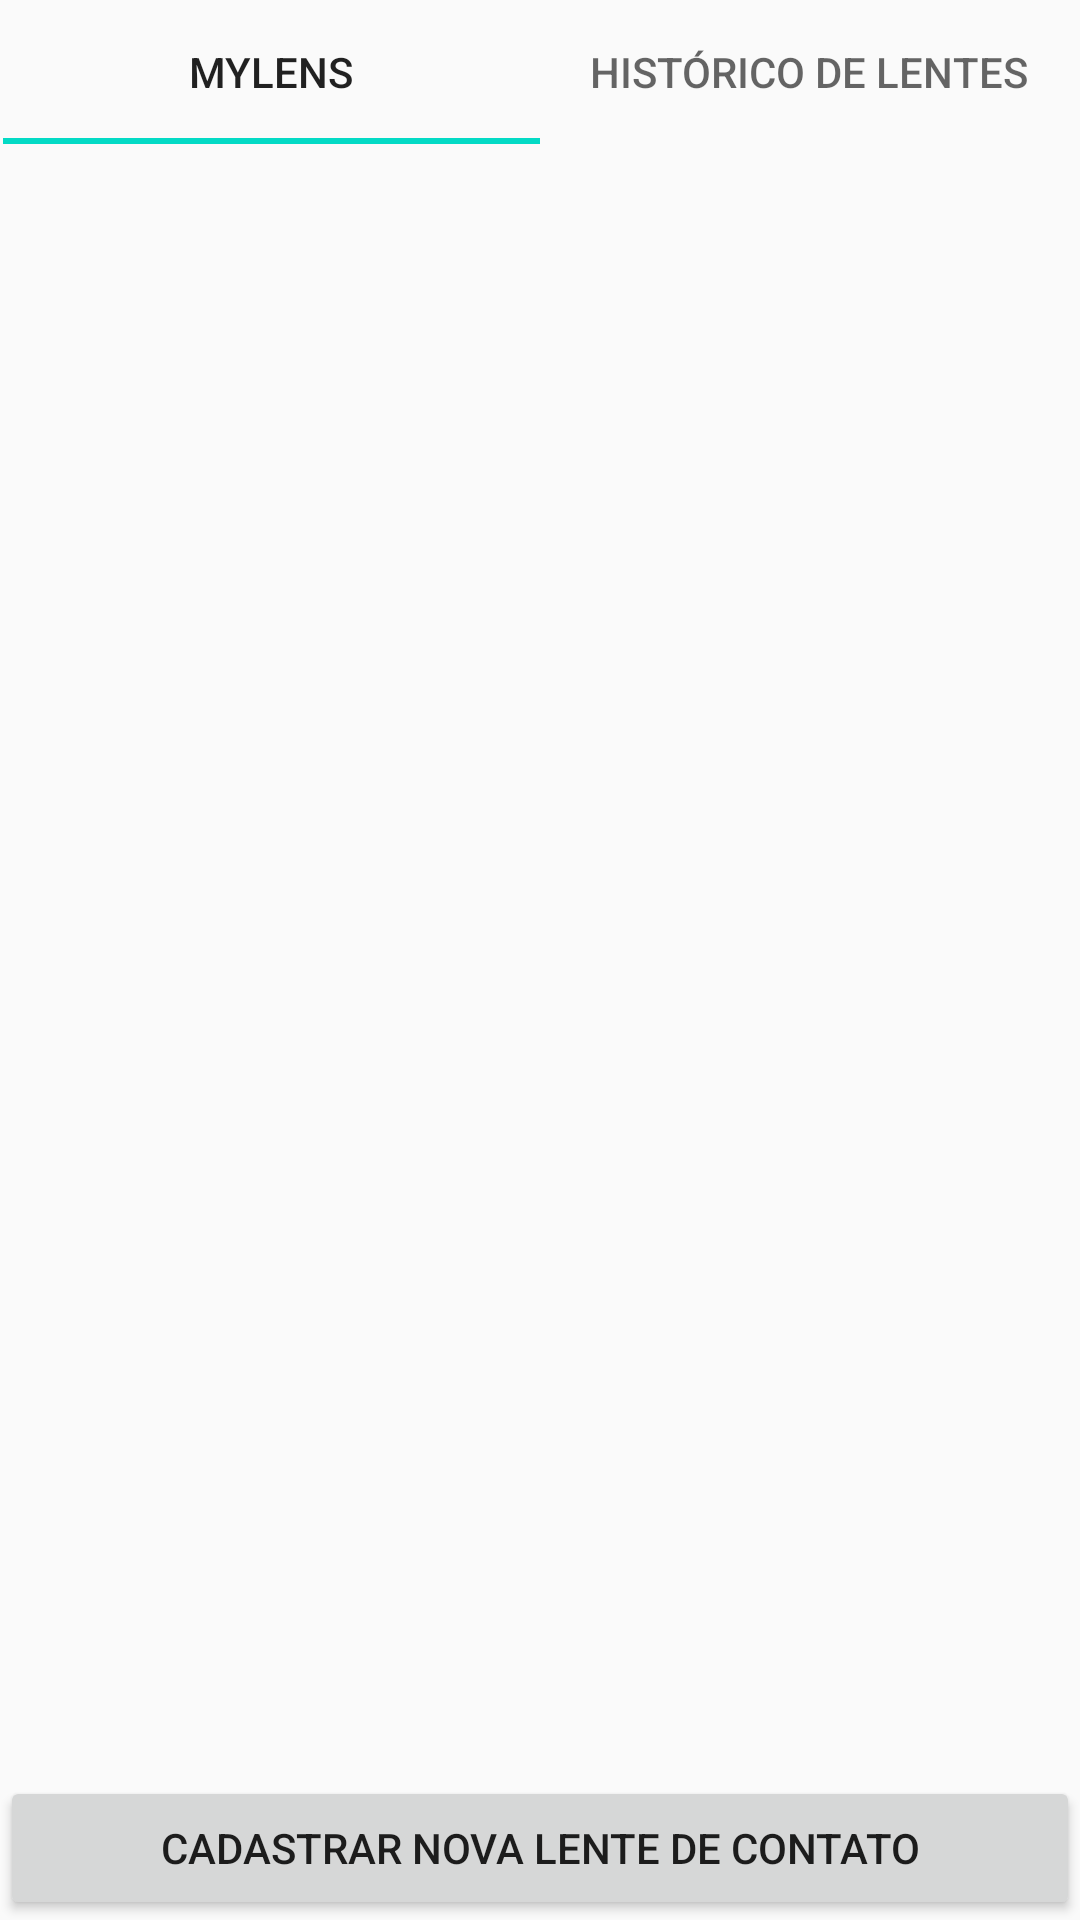

Write the Android layout XML for this screen, with the resource values it uses.
<!-- AndroidManifest.xml: application theme AppTheme -->
<!-- res/layout/activity_main.xml -->
<?xml version="1.0" encoding="utf-8"?>
<androidx.constraintlayout.widget.ConstraintLayout xmlns:android="http://schemas.android.com/apk/res/android"
    xmlns:app="http://schemas.android.com/apk/res-auto"
    xmlns:tools="http://schemas.android.com/tools"
    android:layout_width="match_parent"
    android:layout_height="match_parent"
    tools:context=".activities.MainActivity"
    android:id="@+id/fragment">

    <com.google.android.material.tabs.TabLayout
        android:id="@+id/tabBar"
        android:layout_width="match_parent"
        android:layout_height="wrap_content"
        android:layout_marginStart="1dp"
        android:layout_marginEnd="1dp"
        app:layout_constraintEnd_toEndOf="parent"
        app:layout_constraintStart_toStartOf="parent"
        app:layout_constraintTop_toTopOf="parent">

        <com.google.android.material.tabs.TabItem
            android:id="@+id/home"
            android:layout_width="wrap_content"
            android:layout_height="wrap_content"
            android:text="MyLens" />

        <com.google.android.material.tabs.TabItem
            android:id="@+id/historico"
            android:layout_width="wrap_content"
            android:layout_height="wrap_content"
            android:text="Histórico de Lentes" />
    </com.google.android.material.tabs.TabLayout>

    <androidx.viewpager.widget.ViewPager
        android:id="@+id/viewPager"
        android:layout_width="0dp"
        android:layout_height="0dp"
        app:layout_constraintBottom_toBottomOf="parent"
        app:layout_constraintEnd_toEndOf="parent"
        app:layout_constraintStart_toStartOf="parent"
        app:layout_constraintTop_toTopOf="parent"
        tools:ignore="MissingClass" />


    <Button
        android:id="@+id/button"
        android:layout_width="match_parent"
        android:layout_height="wrap_content"
        android:text="Cadastrar nova lente de contato"
        app:layout_constraintBottom_toBottomOf="parent"
        app:layout_constraintEnd_toEndOf="parent"
        app:layout_constraintStart_toStartOf="parent" />


</androidx.constraintlayout.widget.ConstraintLayout>
<!-- resources referenced by this layout -->
<resources>
  <style name="AppTheme" parent="Theme.AppCompat.Light.NoActionBar">
          
          <item name="colorPrimary">@color/design_default_color_primary</item>
          <item name="colorPrimaryDark">@color/colorPrimaryDark</item>
          <item name="colorAccent">@color/colorAccent</item>
      </style>
  <!-- not gathered from this repository: default colours our renderer supplied (Android Studio template values) -->
  <color name="colorPrimaryDark">#FF3700B3</color>
  <color name="colorAccent">#FF03DAC5</color>
</resources>
